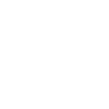
t = 0.00 s
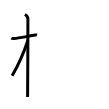
t = 3.00 s
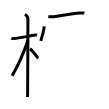
t = 6.00 s
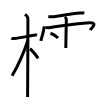
t = 9.00 s
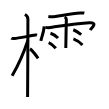
t = 12.00 s
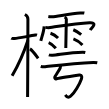
t = 15.00 s

The animated SVG that drew these frames (rendered in a browser with its animation timeline set to each time). Animation: 15 SMIL elements (animate=15); one cycle of 15.00 s.

<svg width="109px" height="109px" viewBox="0 0 px 109px" xmlns="http://www.w3.org/2000/svg" xmlns:xlink="http://www.w3.org/1999/xlink" xml:space="preserve" version="1.1"  baseProfile="full">
<path d="M11.28,38.29c0.34,0.19,2.32,0.32,3.21,0.25c3.83-0.32,14.69-2.51,20.84-3.45c0.89-0.14,1.12-0.19,1.68,0" style="fill:none;stroke:black;stroke-width:3;opacity:0">
  <animate attributeType="CSS" attributeName="opacity" from="0" to="1" begin="0s" dur="1s" repeatCount="Indefinite" fill="freeze" />
</path>
<path d="M24.86,14.5c0.91,0.47,3.04,1.75,3.04,4.42c0,4.83-0.15,73.25-0.3,78.08" style="fill:none;stroke:black;stroke-width:3;opacity:0">
  <animate attributeType="CSS" attributeName="opacity" from="0" to="1" begin="1s" dur="1s" repeatCount="Indefinite" fill="freeze" />
</path>
<path d="M27.94,40.28C22.84,55.76,20,62.3,12.11,75.84" style="fill:none;stroke:black;stroke-width:3;opacity:0">
  <animate attributeType="CSS" attributeName="opacity" from="0" to="1" begin="2s" dur="1s" repeatCount="Indefinite" fill="freeze" />
</path>
<path d="M29.97,48.9c2.53,1.48,6.03,6.53,8.16,9.39" style="fill:none;stroke:black;stroke-width:3;opacity:0">
  <animate attributeType="CSS" attributeName="opacity" from="0" to="1" begin="3s" dur="1s" repeatCount="Indefinite" fill="freeze" />
</path>
<path d="M48.34,16.59c1.17,0.2,2.68,0.25,3.75,0.16c4.72-0.39,18.44-2.94,28.16-3.78c1.49-0.13,2.72-0.17,4.09,0.11" style="fill:none;stroke:black;stroke-width:3;opacity:0">
  <animate attributeType="CSS" attributeName="opacity" from="0" to="1" begin="4s" dur="1s" repeatCount="Indefinite" fill="freeze" />
</path>
<path d="M44.14,26.4c-0.21,4.93-2,9.4-3.33,14.39" style="fill:none;stroke:black;stroke-width:3;opacity:0">
  <animate attributeType="CSS" attributeName="opacity" from="0" to="1" begin="5s" dur="1s" repeatCount="Indefinite" fill="freeze" />
</path>
<path d="M45.4,27.38c1.59,0.24,3.68,0.29,4.79,0.12c15.52-2.28,27.76-4.22,39.31-4.7c9.15-0.38,1.62,5.55,0.6,7.2" style="fill:none;stroke:black;stroke-width:3;opacity:0">
  <animate attributeType="CSS" attributeName="opacity" from="0" to="1" begin="6s" dur="1s" repeatCount="Indefinite" fill="freeze" />
</path>
<path d="M64.69,16.99c0.92,0.62,1.65,1.73,1.65,2.23c0,0.49-0.55,27.36-0.55,28.73" style="fill:none;stroke:black;stroke-width:3;opacity:0">
  <animate attributeType="CSS" attributeName="opacity" from="0" to="1" begin="7s" dur="1s" repeatCount="Indefinite" fill="freeze" />
</path>
<path d="M50.5,33.25c2.6,0.83,6.14,3.32,7.55,4.7" style="fill:none;stroke:black;stroke-width:3;opacity:0">
  <animate attributeType="CSS" attributeName="opacity" from="0" to="1" begin="8s" dur="1s" repeatCount="Indefinite" fill="freeze" />
</path>
<path d="M48.65,42.6c2.32,0.88,5.9,4.1,7.16,5.57" style="fill:none;stroke:black;stroke-width:3;opacity:0">
  <animate attributeType="CSS" attributeName="opacity" from="0" to="1" begin="9s" dur="1s" repeatCount="Indefinite" fill="freeze" />
</path>
<path d="M73.3,29.76c3.11,1.29,6.64,3.85,7.89,4.92" style="fill:none;stroke:black;stroke-width:3;opacity:0">
  <animate attributeType="CSS" attributeName="opacity" from="0" to="1" begin="10s" dur="1s" repeatCount="Indefinite" fill="freeze" />
</path>
<path d="M73.42,38.8c3.09,1.11,7.31,4.44,9,6.29" style="fill:none;stroke:black;stroke-width:3;opacity:0">
  <animate attributeType="CSS" attributeName="opacity" from="0" to="1" begin="11s" dur="1s" repeatCount="Indefinite" fill="freeze" />
</path>
<path d="M48.86,54.9c0.7,0.26,3.03,0.28,3.73,0.26c5.16-0.16,16.83-2.87,30.24-2.94c1.17-0.01,1.87,0.12,2.45,0.25" style="fill:none;stroke:black;stroke-width:3;opacity:0">
  <animate attributeType="CSS" attributeName="opacity" from="0" to="1" begin="12s" dur="1s" repeatCount="Indefinite" fill="freeze" />
</path>
<path d="M40.73,66.34c1.15,0.38,3.28,0.51,4.42,0.38c10.91-1.25,30.22-3.63,48.09-4.31c1.92-0.07,3.08,0.18,4.04,0.37" style="fill:none;stroke:black;stroke-width:3;opacity:0">
  <animate attributeType="CSS" attributeName="opacity" from="0" to="1" begin="13s" dur="1s" repeatCount="Indefinite" fill="freeze" />
</path>
<path d="M60.05,65.05c0.57,0.58,0.48,2.17,0.11,3.09c-0.42,1.06-5.17,8.34-5.36,8.92c-0.19,0.58,0.08,2.44,1.51,1.75c1.08-0.52,20.01-3.43,23.04-3.87c3.03-0.44,2.44,2.97,2.07,3.98c-1.93,5.33-6.68,13.83-10.79,17.23c-2.86,2.37-4.46-0.1-5.32-1.22" style="fill:none;stroke:black;stroke-width:3;opacity:0">
  <animate attributeType="CSS" attributeName="opacity" from="0" to="1" begin="14s" dur="1s" repeatCount="Indefinite" fill="freeze" />
</path>
</svg>
